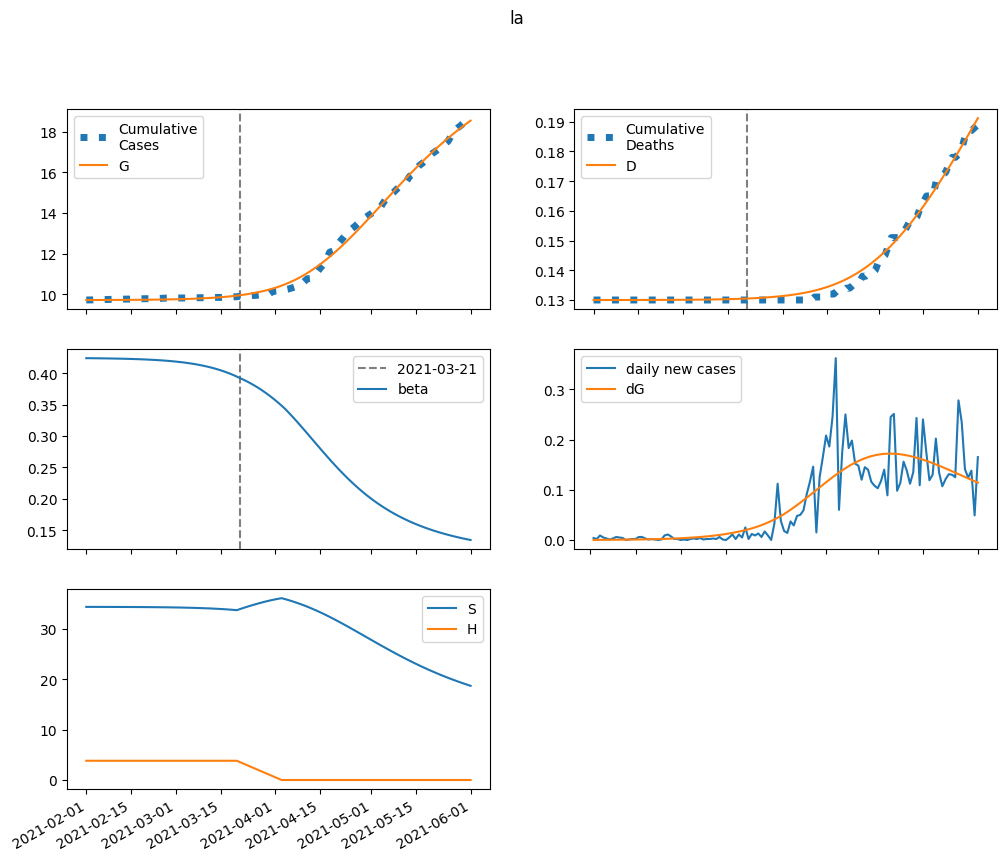

Source data for this figure (header and first rows):
series, 2021-02-01, 2021-02-02, 2021-02-03, 2021-02-04, 2021-02-05, 2021-02-06, 2021-02-07, 2021-02-08, 2021-02-09, 2021-02-10, 2021-02-11, 2021-02-12, 2021-02-13, 2021-02-14, 2021-02-15, 2021-02-16, 2021-02-17, 2021-02-18, 2021-02-19, 2021-02-20, 2021-02-21, 2021-02-22, 2021-02-23
S, 34324, 34323, 34322, 34320, 34319, 34317, 34316, 34314, 34313, 34311, 34309, 34306, 34304, 34301, 34298, 34295, 34291, 34287, 34283, 34278, 34273, 34267, 34261
E, 0.0, 1.409, 2.451, 3.27, 3.958, 4.577, 5.169, 5.762, 6.376, 7.025, 7.722, 8.475, 9.293, 10.19, 11.16, 12.23, 13.39, 14.67, 16.06, 17.59, 19.26, 21.09, 23.09
I, 3.007, 2.767, 2.682, 2.705, 2.805, 2.964, 3.171, 3.418, 3.702, 4.024, 4.383, 4.78, 5.218, 5.701, 6.232, 6.815, 7.454, 8.155, 8.924, 9.766, 10.69, 11.7, 12.81
A, 3.236, 3.107, 3.129, 3.26, 3.47, 3.744, 4.071, 4.447, 4.87, 5.34, 5.859, 6.429, 7.055, 7.742, 8.494, 9.318, 10.22, 11.21, 12.29, 13.47, 14.77, 16.18, 17.73
IH, 0.0, 0.1203, 0.2261, 0.3242, 0.4193, 0.5145, 0.6122, 0.7142, 0.822, 0.9367, 1.06, 1.192, 1.335, 1.49, 1.657, 1.839, 2.037, 2.253, 2.488, 2.744, 3.023, 3.328, 3.661
IN, 0.1203, 0.2367, 0.3397, 0.436, 0.5301, 0.6252, 0.7236, 0.827, 0.9369, 1.055, 1.182, 1.319, 1.467, 1.629, 1.804, 1.995, 2.203, 2.43, 2.678, 2.948, 3.243, 3.566, 3.919
D, 130.0, 130.0, 130, 130, 130, 130, 130, 130, 130, 130, 130, 130, 130, 130, 130, 130, 130, 130, 130, 130, 130, 130, 130
R, 0.0, 0.1333, 0.27, 0.415, 0.5723, 0.7447, 0.9349, 1.145, 1.378, 1.635, 1.92, 2.234, 2.581, 2.963, 3.384, 3.847, 4.357, 4.917, 5.532, 6.208, 6.95, 7.764, 8.658
G, 9720, 9720, 9720, 9720, 9721, 9721, 9722, 9722, 9723, 9723, 9724, 9725, 9725, 9726, 9727, 9728, 9730, 9731, 9732, 9734, 9736, 9737, 9739
H, 3814, 3814, 3814, 3814, 3814, 3814, 3814, 3814, 3814, 3814, 3814, 3814, 3814, 3814, 3814, 3814, 3814, 3814, 3814, 3814, 3814, 3814, 3814
beta, 0.424, 0.424, 0.4239, 0.4238, 0.4238, 0.4237, 0.4236, 0.4236, 0.4235, 0.4234, 0.4233, 0.4232, 0.423, 0.4229, 0.4228, 0.4226, 0.4224, 0.4222, 0.422, 0.4218, 0.4216, 0.4213, 0.421
